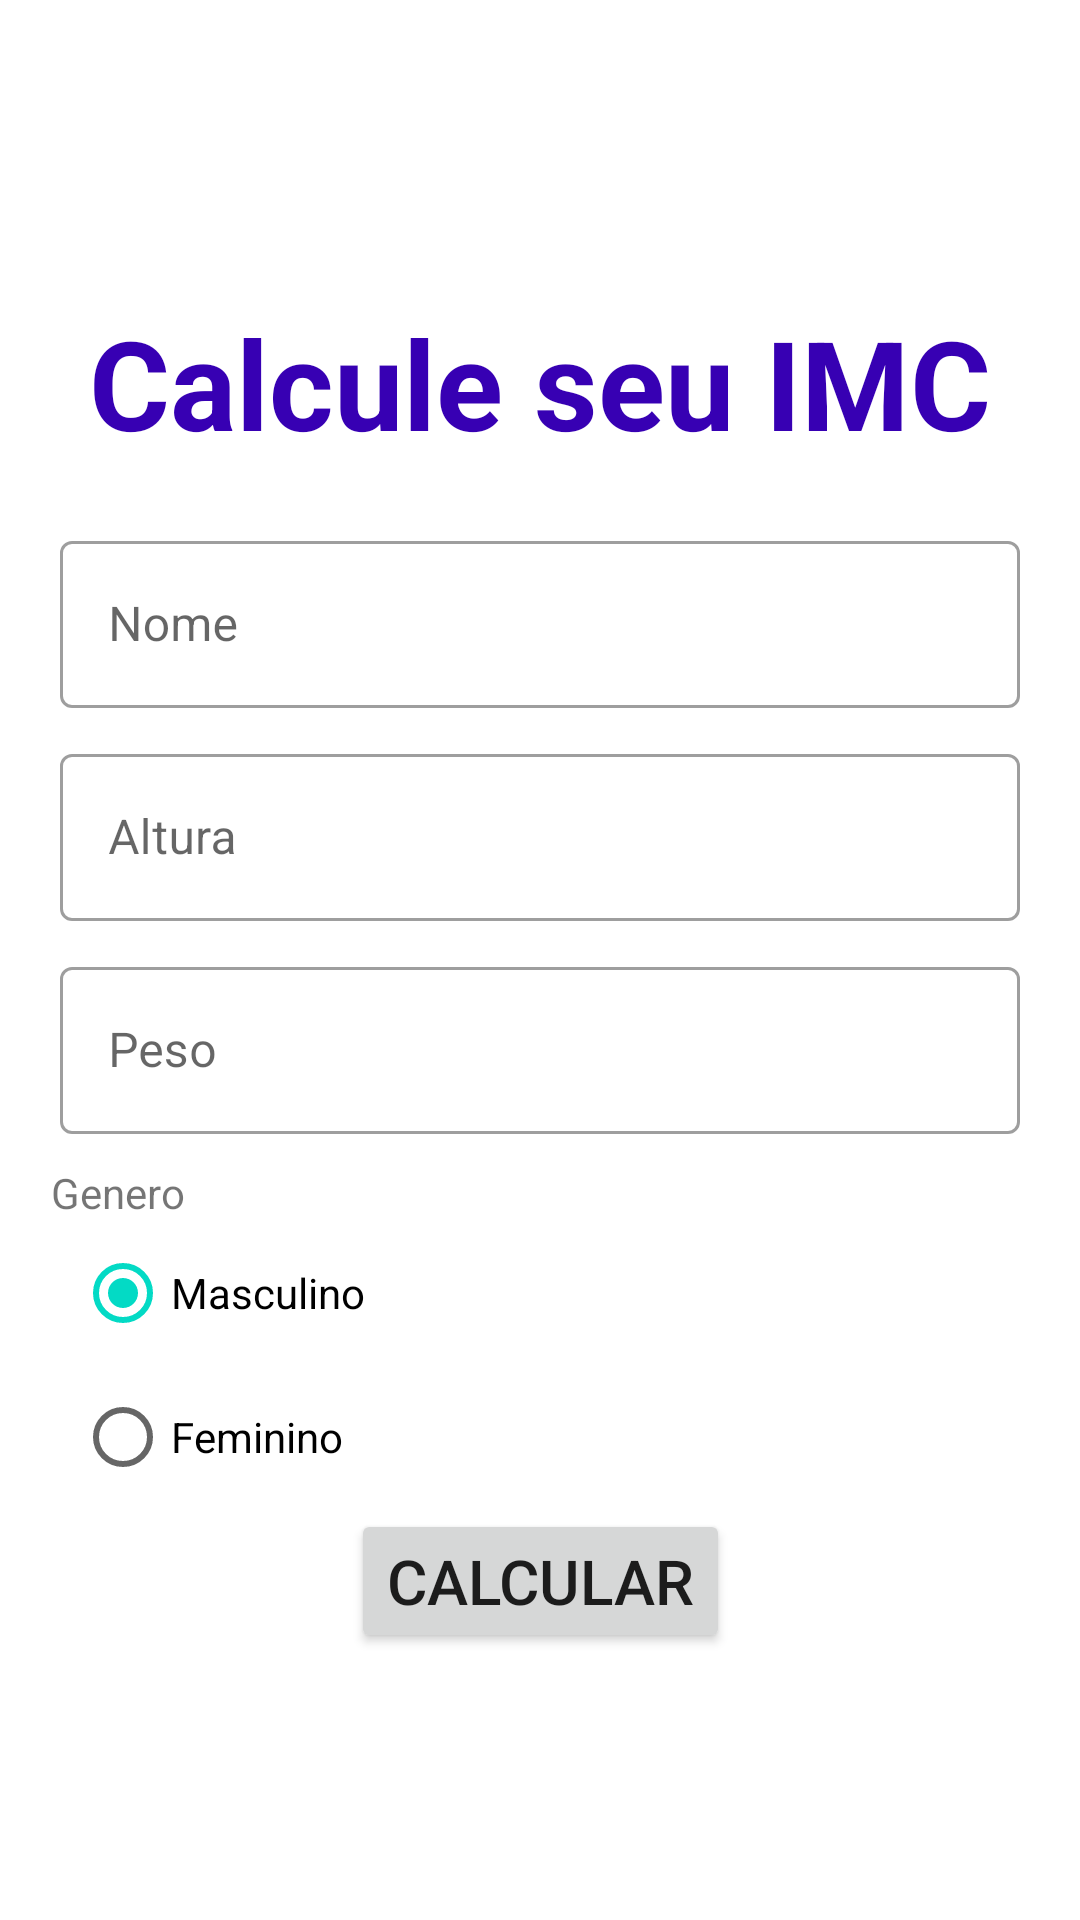

Here is an Android app screen rendered from its layout file. Give the layout XML and the strings, colors and styles it references.
<!-- AndroidManifest.xml: application theme Theme.AplicacaoIMC -->
<!-- res/layout/fragment_cadastro_usuario.xml -->
<?xml version="1.0" encoding="utf-8"?>
<androidx.constraintlayout.widget.ConstraintLayout xmlns:android="http://schemas.android.com/apk/res/android"
    xmlns:tools="http://schemas.android.com/tools"
    android:layout_width="match_parent"
    android:layout_height="match_parent"
    xmlns:app="http://schemas.android.com/apk/res-auto"
    tools:context=".cadastroUsuario">

   <TextView
       android:id="@+id/textoCalculeIMC"
       android:layout_width="wrap_content"
       android:layout_height="wrap_content"
       android:textAlignment="center"
       app:layout_constraintTop_toTopOf="parent"
       app:layout_constraintStart_toStartOf="parent"
       app:layout_constraintEnd_toEndOf="parent"
       android:layout_marginTop="100dp"
       android:textStyle="bold"
       android:textSize="20pt"
       android:textColor="@color/purple_700"
       android:text="Calcule seu IMC"
       android:layout_marginBottom="30dp"
       />

   <com.google.android.material.textfield.TextInputLayout
       android:id="@+id/txtNome"
       android:layout_width="match_parent"
       android:layout_height="wrap_content"
       android:hint="Nome"
       app:layout_constraintTop_toBottomOf="@id/textoCalculeIMC"
       android:layout_marginTop="20dp"
       android:layout_marginBottom="10dp"
       android:layout_marginStart="20dp"
       android:layout_marginEnd="20dp"
       app:counterMaxLength="20"
       style="@style/Widget.MaterialComponents.TextInputLayout.OutlinedBox">

      <com.google.android.material.textfield.TextInputEditText
          android:id="@+id/txtNomeEscrito"
          android:layout_width="match_parent"
          android:layout_height="wrap_content"
          />

   </com.google.android.material.textfield.TextInputLayout>

   <com.google.android.material.textfield.TextInputLayout
       android:id="@+id/txtAltura"
       android:layout_width="match_parent"
       android:layout_height="wrap_content"
       android:hint="Altura"
       app:counterMaxLength="3"
       android:layout_marginTop="10dp"
       android:layout_marginBottom="10dp"
       android:layout_marginStart="20dp"
       android:layout_marginEnd="20dp"
       app:layout_constraintTop_toBottomOf="@id/txtNome"
       style="@style/Widget.MaterialComponents.TextInputLayout.OutlinedBox">

      <com.google.android.material.textfield.TextInputEditText
          android:id="@+id/txtAlturaEscrito"
          android:layout_width="match_parent"
          android:layout_height="wrap_content"
          android:maxLength="20"
          />

   </com.google.android.material.textfield.TextInputLayout>

   <com.google.android.material.textfield.TextInputLayout
       android:id="@+id/txtPeso"
       android:layout_width="match_parent"
       android:layout_height="wrap_content"
       android:hint="Peso"
       app:counterMaxLength="3"
       android:layout_marginTop="10dp"
       android:layout_marginBottom="10dp"
       android:layout_marginStart="20dp"
       android:layout_marginEnd="20dp"
       app:layout_constraintTop_toBottomOf="@id/txtAltura"
       style="@style/Widget.MaterialComponents.TextInputLayout.OutlinedBox">

      <com.google.android.material.textfield.TextInputEditText
          android:id="@+id/txtPesoEscrito"
          android:layout_width="match_parent"
          android:layout_height="wrap_content"
          />
   </com.google.android.material.textfield.TextInputLayout>

   <TextView
       android:id="@+id/textoGenero"
       android:layout_width="wrap_content"
       android:layout_height="wrap_content"
       app:layout_constraintTop_toBottomOf="@id/txtPeso"
       app:layout_constraintStart_toStartOf="parent"
       android:layout_marginStart="17dp"
       android:layout_marginTop="10dp"
       android:text="Genero"
       />

   <RadioGroup
       android:id="@+id/radioGenero"
       android:checkedButton="@+id/radio_button_1"
       android:layout_width="match_parent"
       android:layout_height="wrap_content"
       app:layout_constraintTop_toBottomOf="@id/textoGenero">
      <RadioButton
          android:id="@+id/radio_button_1"
          android:layout_width="wrap_content"
          android:layout_height="wrap_content"
          android:layout_marginStart="25dp"
          android:text="Masculino"/>

      <RadioButton
          android:id="@+id/radio_button_2"
          android:layout_width="wrap_content"
          android:layout_height="wrap_content"
          android:layout_marginStart="25dp"
          android:text="Feminino"/>
   </RadioGroup>



   <Button
       android:id="@+id/buttonCalcular"
       android:layout_width="wrap_content"
       android:layout_height="wrap_content"
       android:text="Calcular"
       android:textSize="10pt"
       app:layout_constraintTop_toBottomOf="@id/radioGenero"
       app:layout_constraintStart_toStartOf="parent"
       app:layout_constraintEnd_toEndOf="parent"

       />
</androidx.constraintlayout.widget.ConstraintLayout>
<!-- resources referenced by this layout -->
<resources>
  <style name="Theme.AplicacaoIMC" parent="Theme.MaterialComponents.DayNight.DarkActionBar">
          
          <item name="colorPrimary">@color/purple_500</item>
          <item name="colorPrimaryVariant">@color/purple_700</item>
          <item name="colorOnPrimary">@color/white</item>
          
          <item name="colorSecondary">@color/teal_200</item>
          <item name="colorSecondaryVariant">@color/teal_700</item>
          <item name="colorOnSecondary">@color/black</item>
          
          <item name="android:statusBarColor" tools:targetApi="l">?attr/colorPrimaryVariant</item>
          
      </style>
  <!-- not gathered from this repository: default colours our renderer supplied (Android Studio template values) -->
  <color name="purple_500">#FF6200EE</color>
  <color name="purple_700">#FF3700B3</color>
  <color name="teal_200">#FF03DAC5</color>
  <color name="teal_700">#FF018786</color>
  <color name="black">#FF000000</color>
  <color name="white">#FFFFFFFF</color>
</resources>
